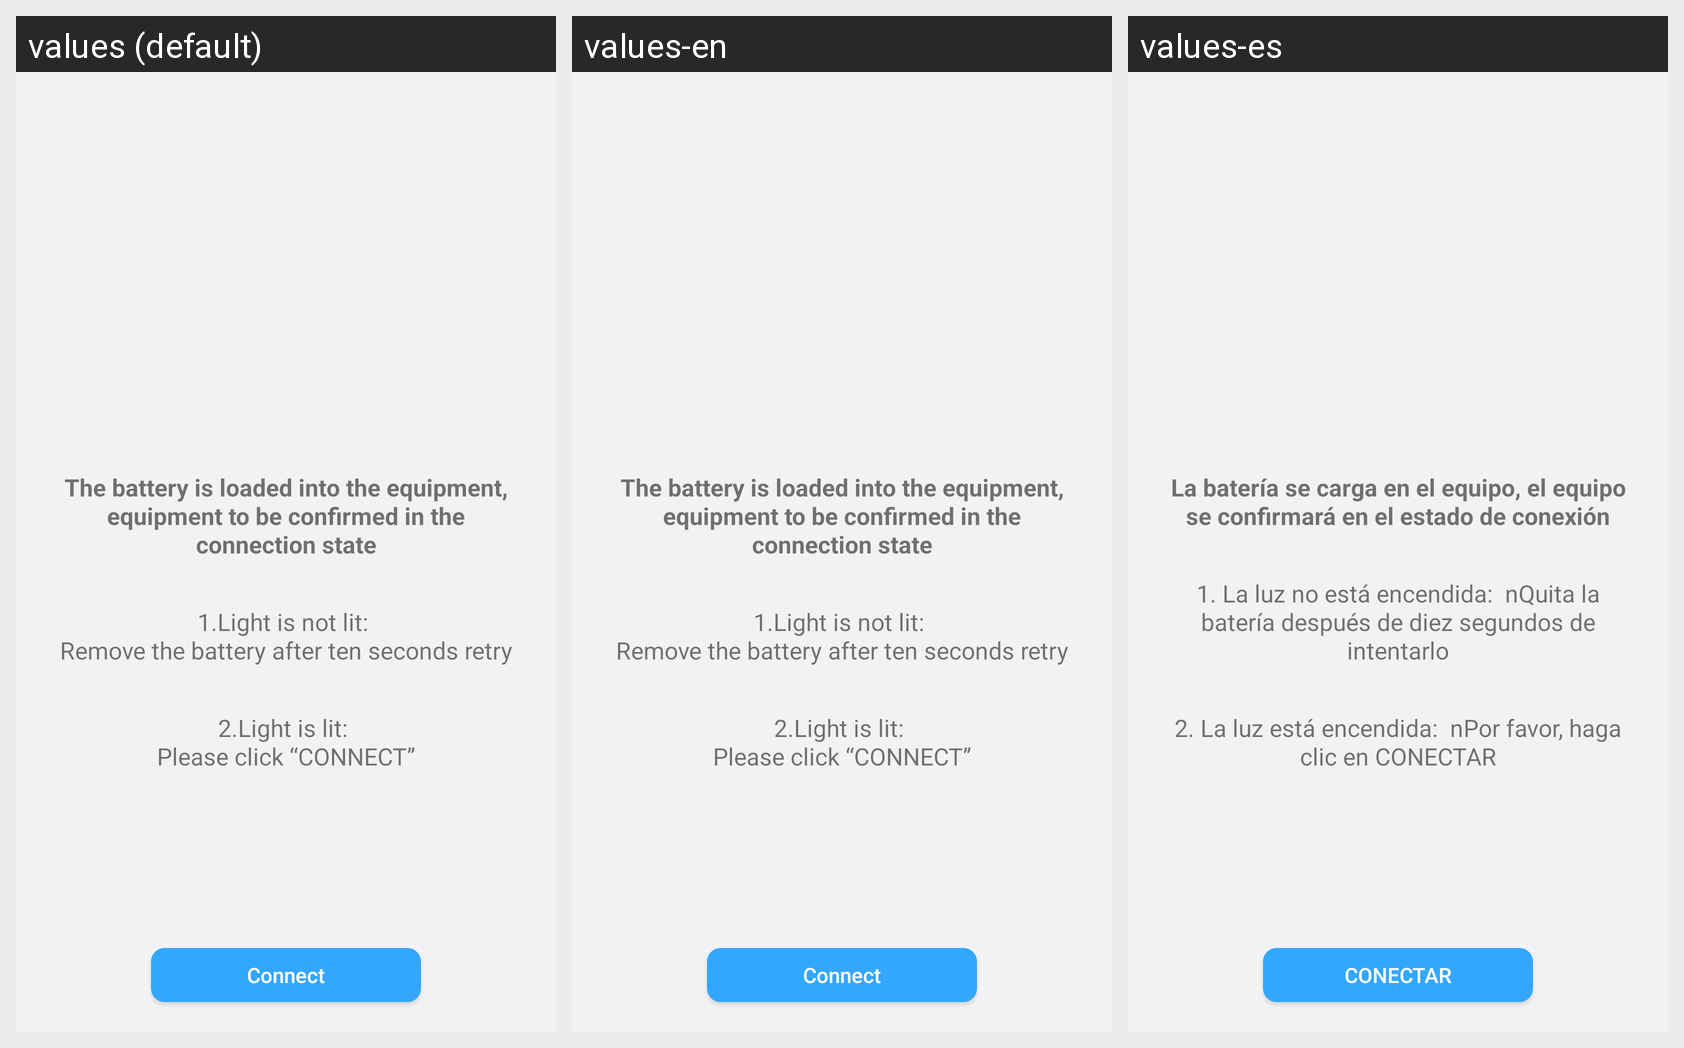

The same Android screen rendered under several of its app's locales, left to right. List the strings drawn on it with the default value and each locale's translation.
Android screen res/layout/activity_guide_watersensor1.xml rendered under 3 locales, left to right: values (default), values-en, values-es. Device: Nexus 5 (rendered at 1080×1920; each locale shown at half size, 540×960, under a caption strip naming it); theme Theme.AppCompat.Light.NoActionBar.
Other locales in the repository, not shown: values-de, values-fr, values-zh.
Strings drawn on this screen, with the default value and each locale's value (text and hints the layout hard-codes, and strings that could not be matched under every locale, appear in the picture but are not listed):

wator_guide_text
  values: The battery is loaded into the equipment, equipment to be confirmed in the connection state
  values-en: The battery is loaded into the equipment, equipment to be confirmed in the connection state
  values-es: La batería se carga en el equipo, el equipo se confirmará en el estado de conexión

wator_guide_text2
  values: 1.Light is not lit: 
      Remove the battery after ten seconds retry
  values-en: 1.Light is not lit: 
      Remove the battery after ten seconds retry
  values-es: 1. La luz no está encendida:  nQuita la batería después de diez segundos de intentarlo

wator_guide_text3
  values: 2.Light is lit: 
      Please click “CONNECT”
  values-en: 2.Light is lit: 
      Please click “CONNECT”
  values-es: 2. La luz está encendida:  nPor favor, haga clic en CONECTAR

connect
  values: Connect
  values-en: Connect
  values-es: CONECTAR
